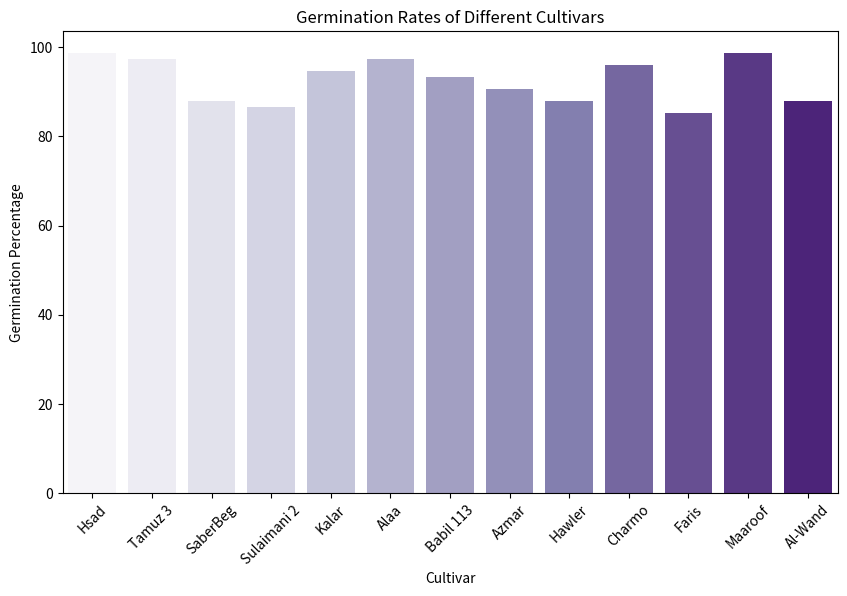

Reproduce this figure in Python.
import pandas as pd

cultivars = ['Hsad', 'Tamuz 3', 'SaberBeg', 'Sulaimani 2', 'Kalar', 'Alaa', 'Babil 113', 'Azmar', 'Hawler', 'Charmo', 'Faris', 'Maaroof', 'Al-Wand']
germination_rates = [98.67, 97.33, 88.00, 86.67, 94.67, 97.33, 93.33, 90.67, 88.00, 96.00, 85.33, 98.67, 88.00]
df = pd.DataFrame({'Cultivar': cultivars, 'Germination %': germination_rates})

import matplotlib.pyplot as plt
import seaborn as sns

plt.figure(figsize=(10,6))
sns.barplot(x='Cultivar', y='Germination %', data=df, palette='Purples')
plt.xlabel('Cultivar')
plt.ylabel('Germination Percentage')
plt.title('Germination Rates of Different Cultivars')
plt.xticks(rotation=45)
plt.show()

import scipy.stats as stats

f_statistic, p_value = stats.f_oneway(*[df['Germination %'][df['Cultivar'] == cultivar] for cultivar in df['Cultivar']])

print(f'ANOVA F-statistic: {f_statistic}, p-value: {p_value}')

if p_value < 0.05:
    from statsmodels.stats.multicomp import pairwise_tukeyhsd
    tukey = pairwise_tukeyhsd(endog=df['Germination %'], groups=df['Cultivar'], alpha=0.05)
    print(tukey)